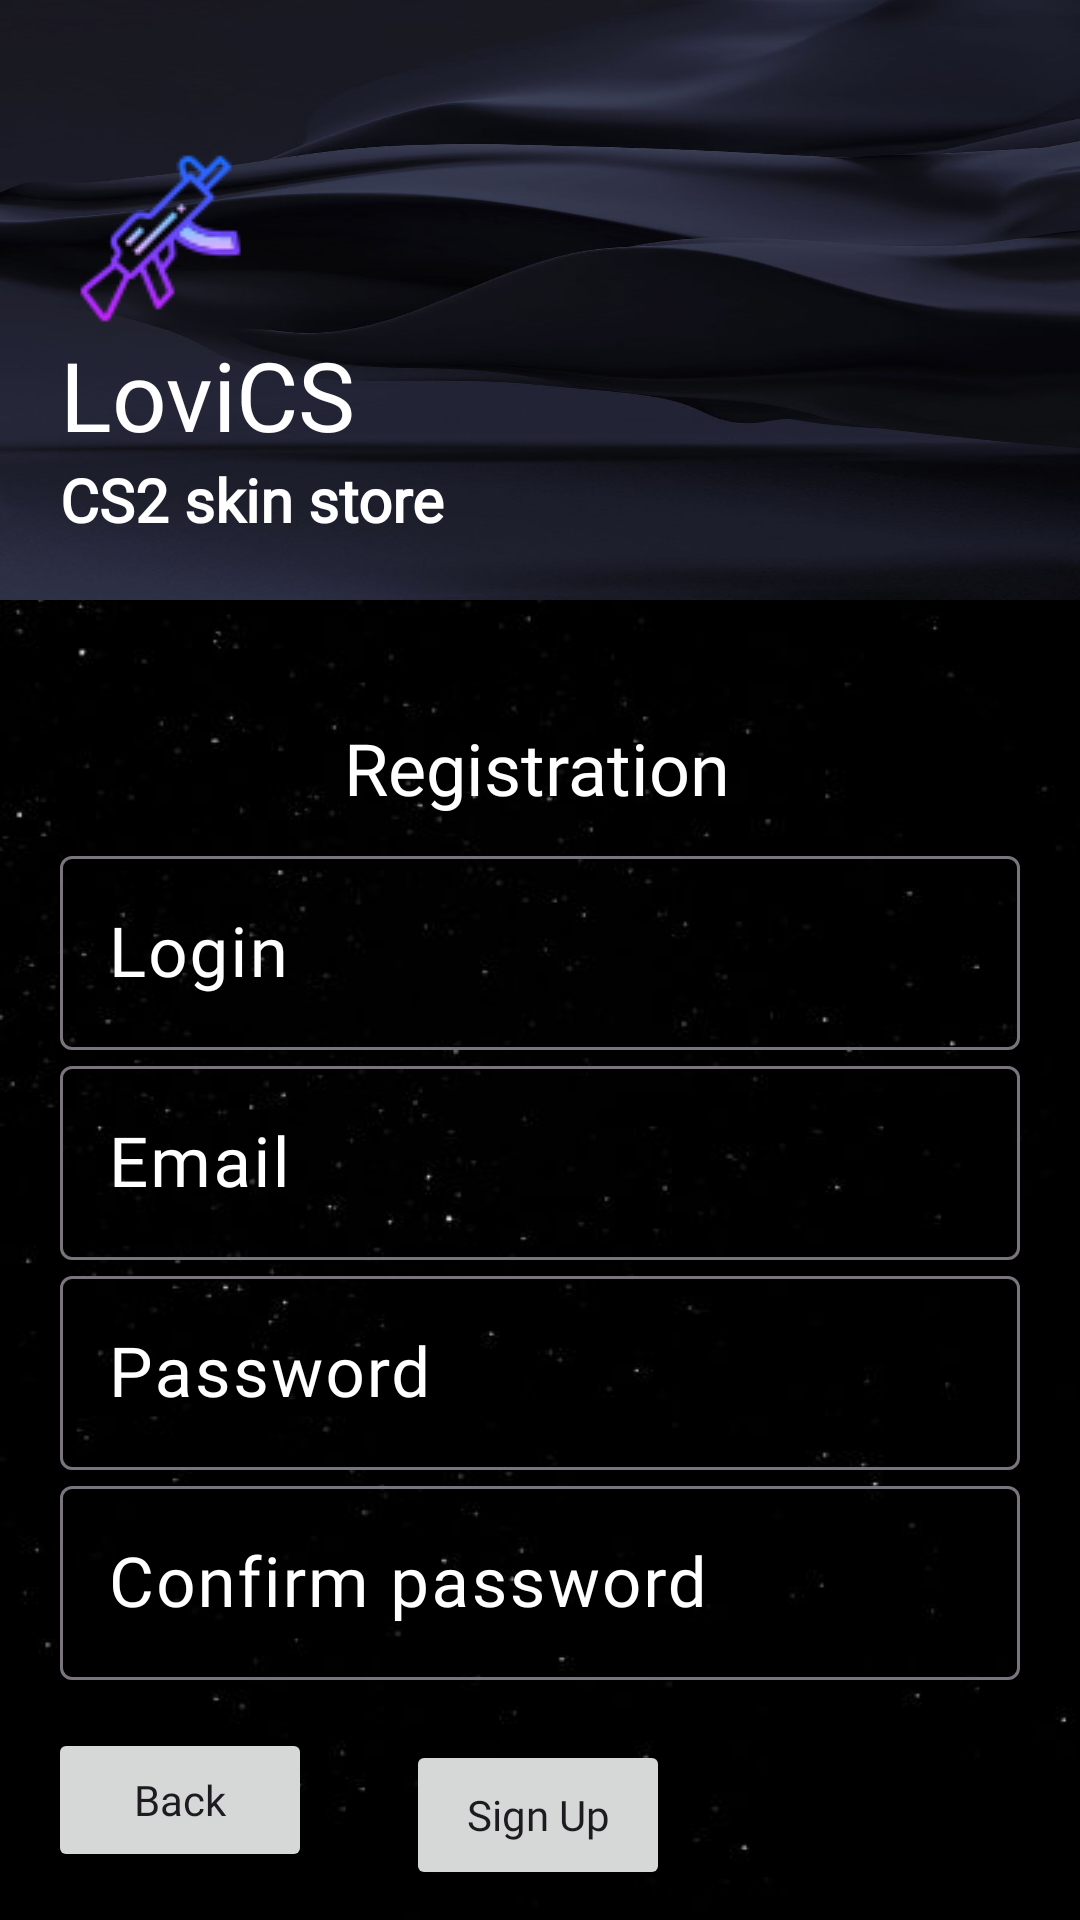

The Android layout XML behind this screen, and the referenced resources:
<!-- AndroidManifest.xml: application theme Base.Theme.Skins -->
<!-- res/layout/activity_registration.xml -->
<?xml version="1.0" encoding="utf-8"?>
<androidx.constraintlayout.widget.ConstraintLayout xmlns:android="http://schemas.android.com/apk/res/android"
    xmlns:app="http://schemas.android.com/apk/res-auto"
    xmlns:tools="http://schemas.android.com/tools"
    android:id="@+id/main"
    android:layout_width="match_parent"
    android:layout_height="match_parent"
    android:background="@drawable/ppp"
    tools:context=".Registration">

    <LinearLayout
        android:layout_width="match_parent"
        android:layout_height="200dp"
        android:orientation="vertical"
        android:background="@drawable/src"
        android:gravity="bottom"
        android:padding="20dp"
        app:layout_constraintTop_toTopOf="parent"
        app:layout_constraintStart_toStartOf="parent"
        app:layout_constraintEnd_toEndOf="parent">

        <ImageView
            android:layout_width="wrap_content"
            android:layout_height="wrap_content"
            android:src="@drawable/gun" />

        <TextView
            android:layout_width="wrap_content"
            android:layout_height="wrap_content"
            android:fontFamily="@font/nunitobold"
            android:text="@string/lovics"
            android:textColor="@color/white"
            android:textSize="32sp" />

        <TextView
            android:layout_width="wrap_content"
            android:layout_height="wrap_content"
            android:fontFamily="@font/nunitobold"
            android:text="@string/CS2"
            android:textStyle="bold"
            android:textColor="@color/white"
            android:textSize="20sp"/>

    </LinearLayout>

    <TextView
        android:layout_width="wrap_content"
        android:layout_height="wrap_content"
        android:layout_marginBottom="8dp"
        android:text="@string/registration"
        android:fontFamily="@font/nunitobold"
        android:textColor="@color/white"
        android:textSize="24sp"
        app:layout_constraintBottom_toTopOf="@+id/textFieldlogin"
        app:layout_constraintEnd_toEndOf="@+id/textFieldlogin"
        app:layout_constraintHorizontal_bias="0.495"
        app:layout_constraintStart_toStartOf="@+id/textFieldlogin" />

    <com.google.android.material.textfield.TextInputLayout
        android:id="@+id/textFieldlogin"
        android:layout_width="320dp"
        android:layout_height="wrap_content"
        app:layout_constraintTop_toTopOf="parent"
        app:layout_constraintStart_toStartOf="parent"
        app:layout_constraintEnd_toEndOf="parent"
        android:layout_marginTop="280dp"
        android:textColorHint="@color/white"
        android:hint="@string/login"
        app:endIconMode="clear_text">

        <com.google.android.material.textfield.TextInputEditText
            android:layout_width="match_parent"
            android:layout_height="wrap_content"
            android:id="@+id/login"
            android:textColor="@color/white"
            android:textSize="23sp"
            android:fontFamily="@font/nunitobold"
            android:imeOptions="actionDone"
            android:singleLine="true">
        </com.google.android.material.textfield.TextInputEditText>
    </com.google.android.material.textfield.TextInputLayout>

    <com.google.android.material.textfield.TextInputLayout
        android:id="@+id/textFieldEmail"
        android:layout_width="320dp"
        android:layout_height="wrap_content"
        app:layout_constraintTop_toBottomOf="@id/textFieldlogin"
        app:layout_constraintStart_toStartOf="@id/textFieldlogin"
        android:hint="@string/email"
        android:textColorHint="@color/white"
        app:endIconMode="clear_text">

        <com.google.android.material.textfield.TextInputEditText
            android:layout_width="match_parent"
            android:layout_height="wrap_content"
            android:id="@+id/email"
            android:textColor="@color/white"
            android:textSize="23sp"
            android:fontFamily="@font/nunitobold"
            android:imeOptions="actionDone"
            android:singleLine="true">
        </com.google.android.material.textfield.TextInputEditText>
    </com.google.android.material.textfield.TextInputLayout>

    <com.google.android.material.textfield.TextInputLayout
        android:id="@+id/textFieldPassword"
        android:layout_width="320dp"
        android:layout_height="wrap_content"
        app:layout_constraintTop_toBottomOf="@id/textFieldEmail"
        app:layout_constraintStart_toStartOf="@id/textFieldEmail"
        android:hint="@string/pass"
        android:textColorHint="@color/white"
        app:endIconMode="clear_text">

        <com.google.android.material.textfield.TextInputEditText
            android:layout_width="match_parent"
            android:layout_height="wrap_content"
            android:textSize="23sp"
            android:inputType="textPassword"
            android:id="@+id/password"
            android:textColor="@color/white"
            android:fontFamily="@font/nunitobold"
            android:imeOptions="actionDone"
            android:singleLine="true">
        </com.google.android.material.textfield.TextInputEditText>
    </com.google.android.material.textfield.TextInputLayout>

    <com.google.android.material.textfield.TextInputLayout
        android:id="@+id/textFieldSecPassword"
        android:layout_width="320dp"
        android:layout_height="wrap_content"
        app:layout_constraintTop_toBottomOf="@id/textFieldPassword"
        app:layout_constraintStart_toStartOf="@id/textFieldPassword"
        android:hint="@string/passconf"
        android:textColorHint="@color/white"
        app:endIconMode="clear_text">

        <com.google.android.material.textfield.TextInputEditText
            android:layout_width="match_parent"
            android:layout_height="wrap_content"
            android:textSize="23sp"
            android:inputType="textPassword"
            android:id="@+id/confpassword"
            android:textColor="@color/white"
            android:fontFamily="@font/nunitobold"
            android:imeOptions="actionDone"
            android:singleLine="true">
        </com.google.android.material.textfield.TextInputEditText>
    </com.google.android.material.textfield.TextInputLayout>

    <Button
        android:layout_width="wrap_content"
        android:layout_height="50dp"
        android:layout_marginTop="20dp"
        android:id="@+id/signup"
        android:text="@string/signup"
        android:fontFamily="@font/nunitobold"
        android:textAllCaps="false"
        app:layout_constraintEnd_toEndOf="@+id/textFieldSecPassword"
        app:layout_constraintHorizontal_bias="0.497"
        app:layout_constraintStart_toStartOf="@+id/textFieldSecPassword"
        app:layout_constraintTop_toBottomOf="@+id/textFieldSecPassword" />

    <Button
        android:layout_width="wrap_content"
        android:layout_height="wrap_content"
        android:layout_marginStart="16dp"
        android:layout_marginBottom="16dp"
        android:text="@string/back"
        android:fontFamily="@font/nunitobold"
        android:onClick="back"
        android:textAllCaps="false"
        app:layout_constraintBottom_toBottomOf="parent"
        app:layout_constraintStart_toStartOf="parent" />


</androidx.constraintlayout.widget.ConstraintLayout>
<!-- resources referenced by this layout -->
<resources>
  <color name="white">#FFFFFFFF</color>
  <!-- drawable gun: png bitmap (drawable, 3034 bytes) -->
  <!-- drawable ppp: jpg bitmap (drawable, 11316 bytes) -->
  <!-- drawable src: jpg bitmap (drawable, 28317 bytes) -->
  <string name="CS2">CS2 skin store</string>
  <string name="back">Back</string>
  <string name="email">Email</string>
  <string name="login">Login</string>
  <string name="lovics">LoviCS</string>
  <string name="pass">Password</string>
  <string name="passconf">Confirm password</string>
  <string name="registration">Registration</string>
  <string name="signup">Sign Up</string>
  <style name="Base.Theme.Skins" parent="Theme.Material3.DayNight.NoActionBar">
          
          
          <item name="android:statusBarColor">?attr/colorPrimaryVariant</item>
      </style>/&gt;
</resources>
